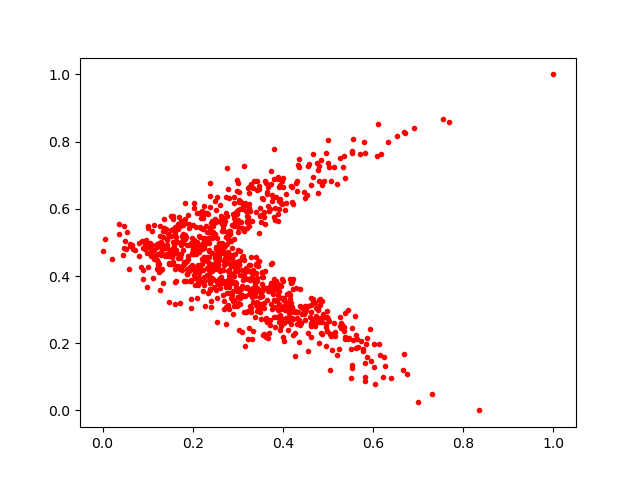

The table this chart was drawn from, first rows:
0.2527256, 0.63406855
0.2204, 0.4371
0.3027, 0.4348
0.3097, 0.544
0.1369, 0.5433
0.6271, 0.1328
0.2799, 0.3664
0.3008, 0.5668
0.4377, 0.3117
0.1307, 0.4614
0.2036, 0.4894
0.3759, 0.4391
0.1882, 0.4068
0.2371, 0.5322
0.3004, 0.4291
0.3401, 0.4103
0.3206, 0.5596
0.3085, 0.3698
0.2438, 0.3889
0.2624, 0.3974
0.0495, 0.504
0.2795, 0.6311
0.2069, 0.4996
0.2995, 0.6757
0.2046, 0.428
0.4446, 0.3014
0.1468, 0.4377
0.3934, 0.2404
0.1937, 0.4934
0.3163, 0.1931
0.5362, 0.2368
0.2679, 0.5729
0.3723, 0.3691
0.4483, 0.3095
0.3135, 0.5409
0.4807, 0.329
0.2197, 0.5924
0.1822, 0.5708
0.3249, 0.4329
0.05251, 0.4795
0.1387, 0.4598
0.2558, 0.4688
0.473, 0.2618
0.5711, 0.7643
0.2062, 0.4655
0.3316, 0.5628
0.556, 0.2083
0.495, 0.2569
0.2376, 0.6763
0.2391, 0.4255
0.2427, 0.3938
0.3959, 0.616
0.2973, 0.685
0.3849, 0.3264
0.4664, 0.7624
0.1297, 0.4184
0.3255, 0.646
0.2794, 0.3917
0.3645, 0.644
0.275, 0.7222
0.2946, 0.4134
... 892 more rows
